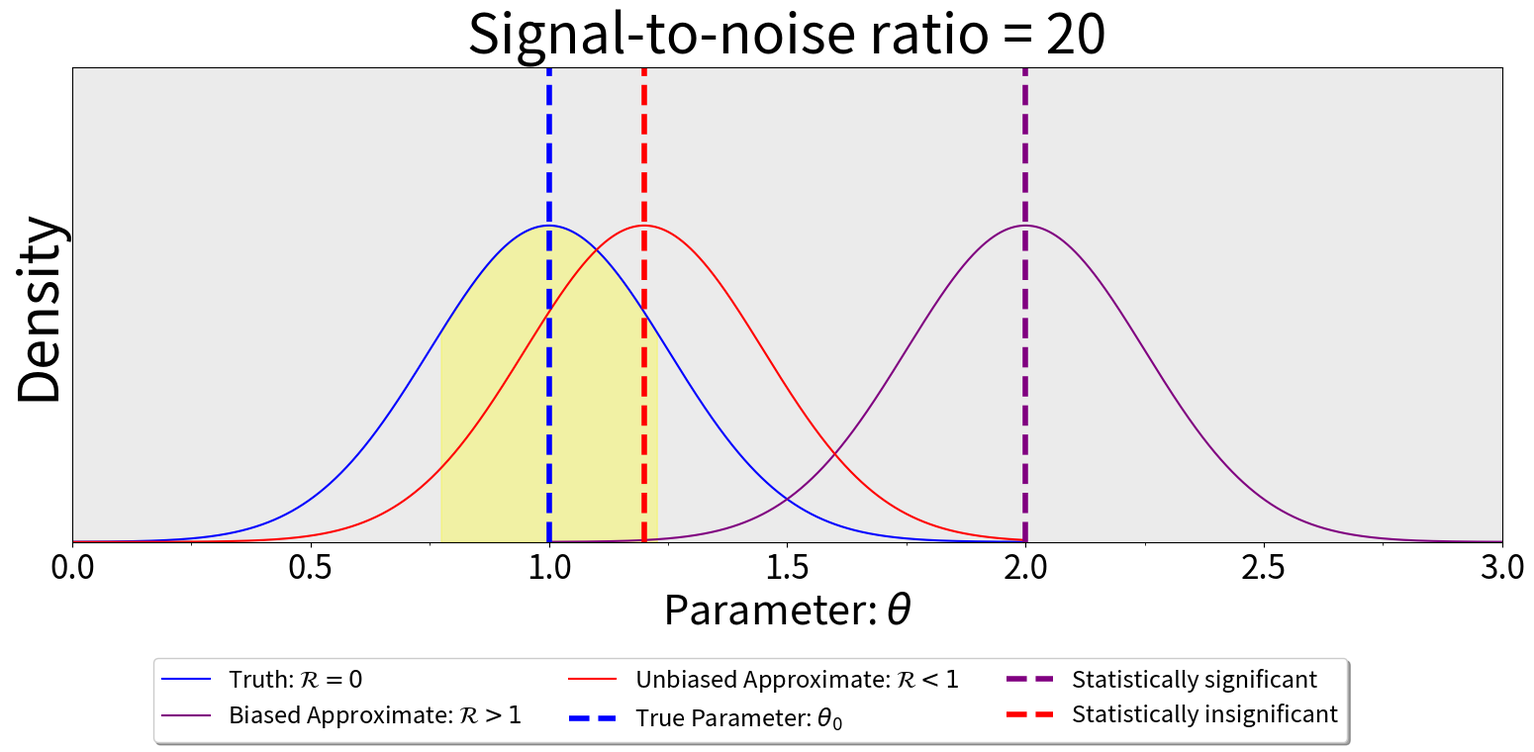

Source code (Python): (Note: this script raises an exception after producing the figure.)
save_direc = '/Users/ollie.burke/Documents/Work/Code/Tutorials/Fisher_Matrix/plots/bias_plots'

import numpy as np
import matplotlib.pyplot as plt
from scipy import stats as stats
from matplotlib.ticker import AutoMinorLocator

x = np.random.normal(1,0.5,1000)
x_bias = np.random.normal(1.5, 0.5, 1000)

x = np.arange(0,2,0.0001)
x_bias = np.arange(1,3,0.0001)
mu_true = 1
mu_unbiased = 1.2
mu_bias = 2
sigma = 0.25

y_no_bias = np.exp(-0.5 * (x - mu_true)**2 / sigma**2)
y_unbiased = np.exp(-0.5 * (x - mu_unbiased)**2 / sigma**2)
y_bias = np.exp(-0.5 * (x_bias - mu_bias)**2 / sigma**2)

fig,ax = plt.subplots(1,1, figsize = (16,8))

ax.plot(x,y_no_bias, label = r'Truth: $\mathcal{R} = 0$', c = 'blue')
ax.plot(x_bias,y_bias, label = r'Biased Approximate: $\mathcal{R} > 1$', c = 'purple')
ax.plot(x,y_unbiased, label = r'Unbiased Approximate: $\mathcal{R} < 1$', c = 'red')

ax.axvline(x = mu_true, label = r'True Parameter: $\theta_0$', c = 'blue', linestyle = 'dashed',linewidth=4)
ax.axvline(x = mu_bias, label = r'Statistically significant', c = 'purple', linestyle = 'dashed', linewidth =4)
ax.axvline(x = mu_unbiased, label = r'Statistically insignificant', c = 'red', linestyle = 'dashed', linewidth =4)

px=np.arange(1-(0.68/3),1 + (0.68/3),0.0001)
ax.fill_between(px,np.exp(-0.5 * (px - mu_true)**2 / sigma**2),color='yellow', alpha = 0.3)

ax.legend(fontsize = 17,loc = "upper right",ncols = 3, bbox_to_anchor=(0.9, -0.22), shadow = True)
ax.set_ylabel(r'')
ax.set_xlabel(r'Parameter: $\theta$', fontsize = 30)
ax.set_title(r'Signal-to-noise ratio = 20',fontsize = 40)
ax.set_xlim([0,3])
ax.set_ylim([0,1.5])
ax.set_facecolor('#EBEBEB')
# [ax.spines[side].set_visible(False) for side in ax.spines]
# # Style the grid.
# ax.grid(which='major', color='white', linewidth=1.2)
# ax.grid(which='minor', color='white', linewidth=0.6)
# # Show the minor ticks and grid.
# ax.minorticks_on()
# # Now hide the minor ticks (but leave the gridlines).
# ax.tick_params(which='minor', bottom=False, left=False)

# Only show minor gridlines once in between major gridlines.
ax.xaxis.set_minor_locator(AutoMinorLocator(2))
ax.yaxis.set_minor_locator(AutoMinorLocator(2))
# ax.set_xticks(fontsize = 16)
ax.set_yticks([])
ax.set_ylabel(r'Density', fontsize = 40)
ax.xaxis.set_tick_params(labelsize=24)
plt.tight_layout()
plt.savefig(save_direc + "/Biased_example_SNR_20.pdf",bbox_inches = 'tight')
plt.show()
plt.clf()

fig,ax = plt.subplots(1,1, figsize = (16,8))

y_no_bias_precise = np.exp(-0.5*(x - mu_true)**2 / (sigma/2)**2)
y_unbiased_precise = np.exp(-0.5*(x - mu_unbiased)**2 / (sigma/2)**2)
y_bias_precise = np.exp(-0.5*(x_bias - mu_bias)**2 / (sigma/2)**2)

ax.plot(x,y_no_bias_precise, label = r'Truth: $\mathcal{R} = 0$', c = 'blue')
ax.plot(x_bias,y_bias_precise, label = r'Biased Approximate: $\mathcal{R} > 1$', c = 'purple')
ax.plot(x,y_unbiased_precise, label = r'Biased Approximate: $\mathcal{R} > 1$', c = 'red')

ax.axvline(x = mu_true, label = r'True Parameter: $\theta_0$', c = 'blue', linestyle = 'dashed',linewidth=4)
ax.axvline(x = mu_bias, label = r'Statistically significant', c = 'purple', linestyle = 'dashed', linewidth =4)
ax.axvline(x = mu_unbiased, label = r'Statistically significant', c = 'red', linestyle = 'dashed', linewidth =4)

px=np.arange(0.88,1.12,0.0001)
ax.fill_between(px,np.exp(-0.5 * (px - mu_true)**2 / (sigma/2)**2),color='yellow', alpha = 0.3)

ax.legend(fontsize = 17,loc = "upper right",ncols = 3, bbox_to_anchor=(0.9, -0.22), shadow = True)
ax.set_ylabel(r'')
ax.set_xlabel(r'Parameter: $\theta$', fontsize = 30)
ax.set_title(r'Signal-to-noise ratio = 40',fontsize = 40)
ax.set_xlim([0,3])
ax.set_ylim([0,1.5])
ax.set_facecolor('#EBEBEB')
# [ax.spines[side].set_visible(False) for side in ax.spines]
# # Style the grid.
# ax.grid(which='major', color='white', linewidth=1.2)
# ax.grid(which='minor', color='white', linewidth=0.6)
# # Show the minor ticks and grid.
# ax.minorticks_on()
# # Now hide the minor ticks (but leave the gridlines).
# ax.tick_params(which='minor', bottom=False, left=False)

# Only show minor gridlines once in between major gridlines.
ax.xaxis.set_minor_locator(AutoMinorLocator(2))
ax.yaxis.set_minor_locator(AutoMinorLocator(2))
# ax.set_xticks(fontsize = 16)
ax.set_yticks([])
ax.set_ylabel(r'Density', fontsize = 40)
ax.xaxis.set_tick_params(labelsize=24)
plt.tight_layout()
plt.savefig(save_direc + "/Biased_example_SNR_40.pdf",bbox_inches = 'tight')
plt.show()
